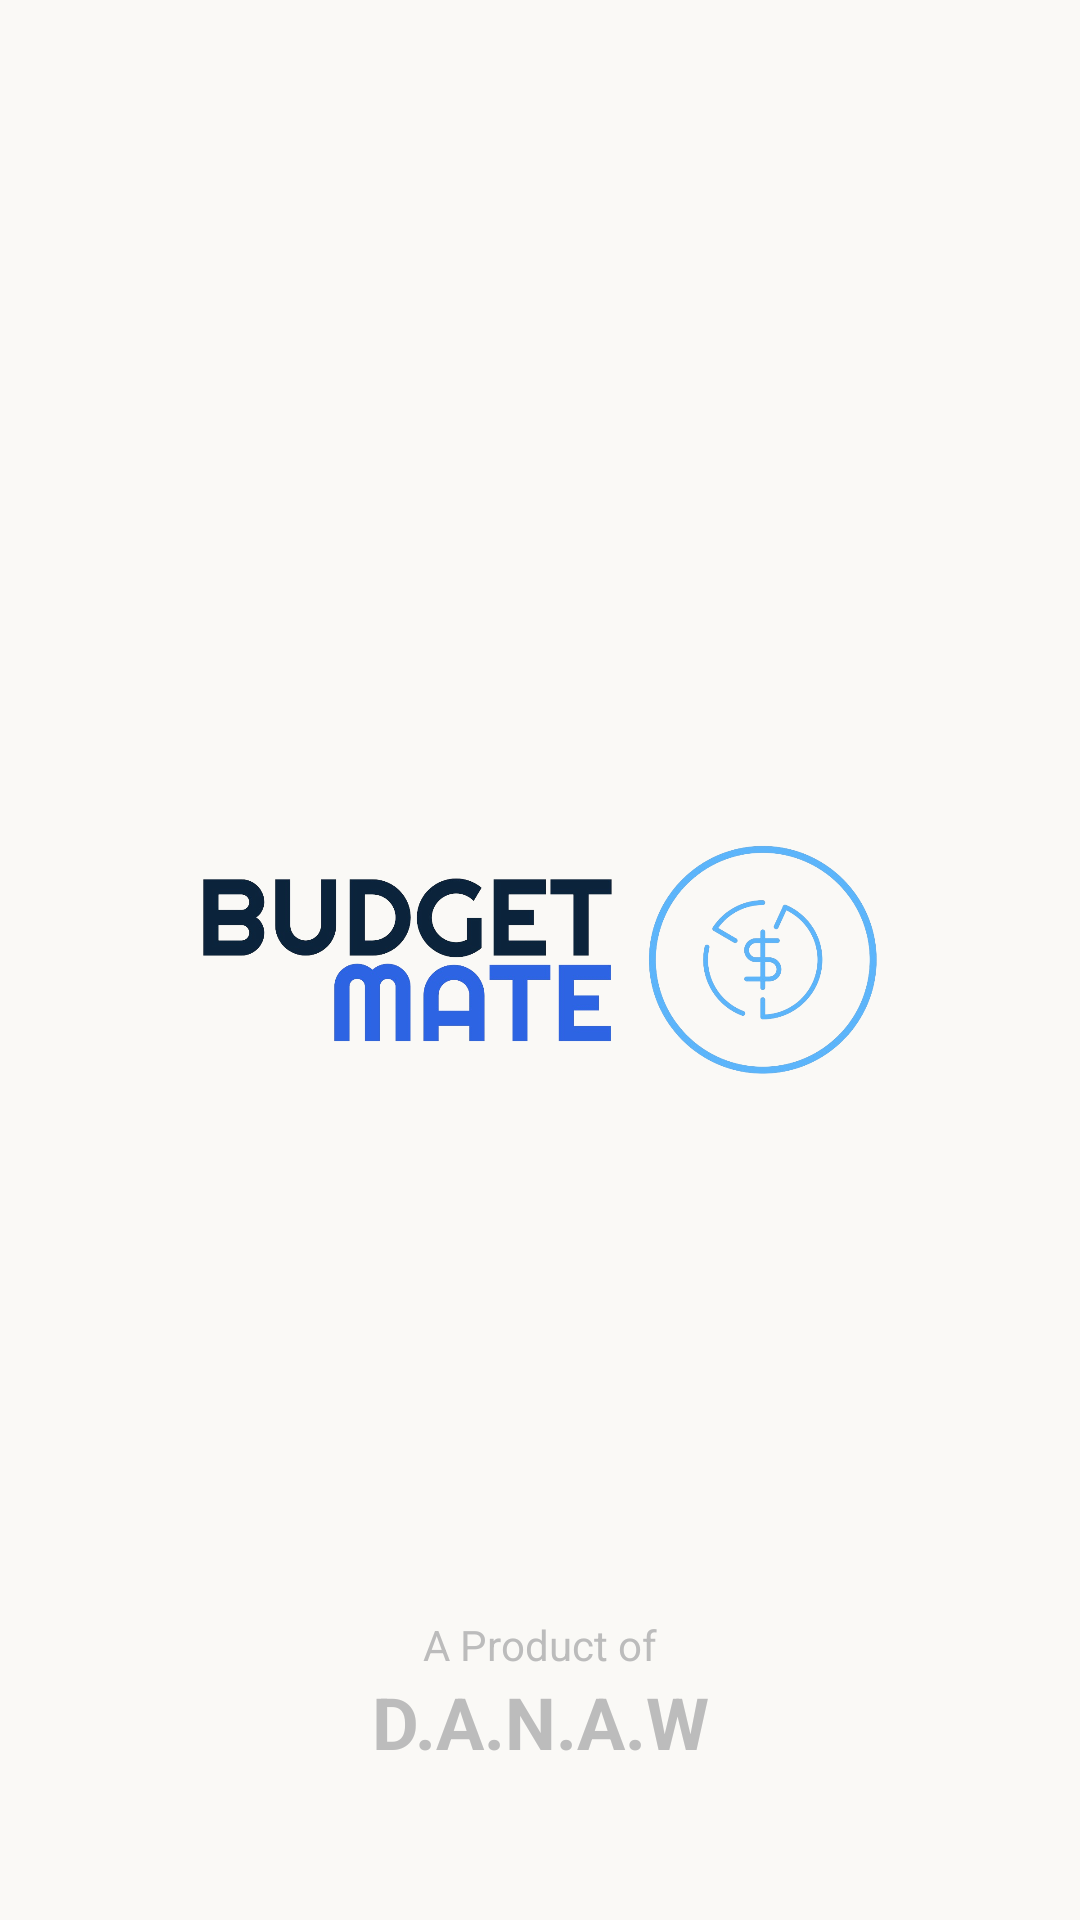

The Android layout XML behind this screen, and the referenced resources:
<!-- AndroidManifest.xml: application theme Theme.ExpenseTracker -->
<!-- res/layout/activity_splash_screen.xml -->
<?xml version="1.0" encoding="utf-8"?>
<androidx.constraintlayout.widget.ConstraintLayout xmlns:android="http://schemas.android.com/apk/res/android"
    xmlns:app="http://schemas.android.com/apk/res-auto"
    xmlns:tools="http://schemas.android.com/tools"
    android:layout_width="match_parent"
    android:layout_height="match_parent"
    tools:context=".SplashScreenActivity"
    android:background="@color/nonPureWhite">
    <ImageView
        android:id="@+id/logoBudgetMate"
        android:src="@drawable/logo_splashscreen_budgetmate_removebg"
        android:layout_width="300dp"
        android:layout_height="300dp"
        app:layout_constraintTop_toTopOf="parent"
        app:layout_constraintBottom_toBottomOf="parent"
        app:layout_constraintLeft_toLeftOf="parent"
        app:layout_constraintRight_toRightOf="parent"/>
    <TextView
        android:id="@+id/txtAuthor"
        android:text="D.A.N.A.W"
        android:textStyle="bold"
        android:textSize="24sp"
        android:textColor="@color/gray"
        android:layout_width="wrap_content"
        android:layout_height="wrap_content"
        app:layout_constraintBottom_toBottomOf="parent"
        app:layout_constraintStart_toStartOf="parent"
        app:layout_constraintEnd_toEndOf="parent"
        android:layout_marginBottom="50dp"/>
    <TextView
        android:id="@+id/txtTitleAuthor"
        android:text="A Product of"
        android:textColor="@color/gray"
        android:layout_width="wrap_content"
        android:layout_height="wrap_content"
        app:layout_constraintBottom_toTopOf="@id/txtAuthor"
        app:layout_constraintStart_toStartOf="parent"
        app:layout_constraintEnd_toEndOf="parent"/>


</androidx.constraintlayout.widget.ConstraintLayout>
<!-- resources referenced by this layout -->
<resources>
  <color name="gray">#BCBCBC</color>
  <color name="nonPureWhite">#FAF9F6</color>
  <!-- drawable logo_splashscreen_budgetmate_removebg: png bitmap (drawable, 283234 bytes) -->
  <style name="Theme.ExpenseTracker" parent="Base.Theme.ExpenseTracker" />
  <style name="Base.Theme.ExpenseTracker" parent="Theme.Material3.DayNight.NoActionBar">
          
          
          <item name="colorPrimary">@color/primary</item>
      </style>
  <color name="primary">#2C64E2</color>
</resources>
